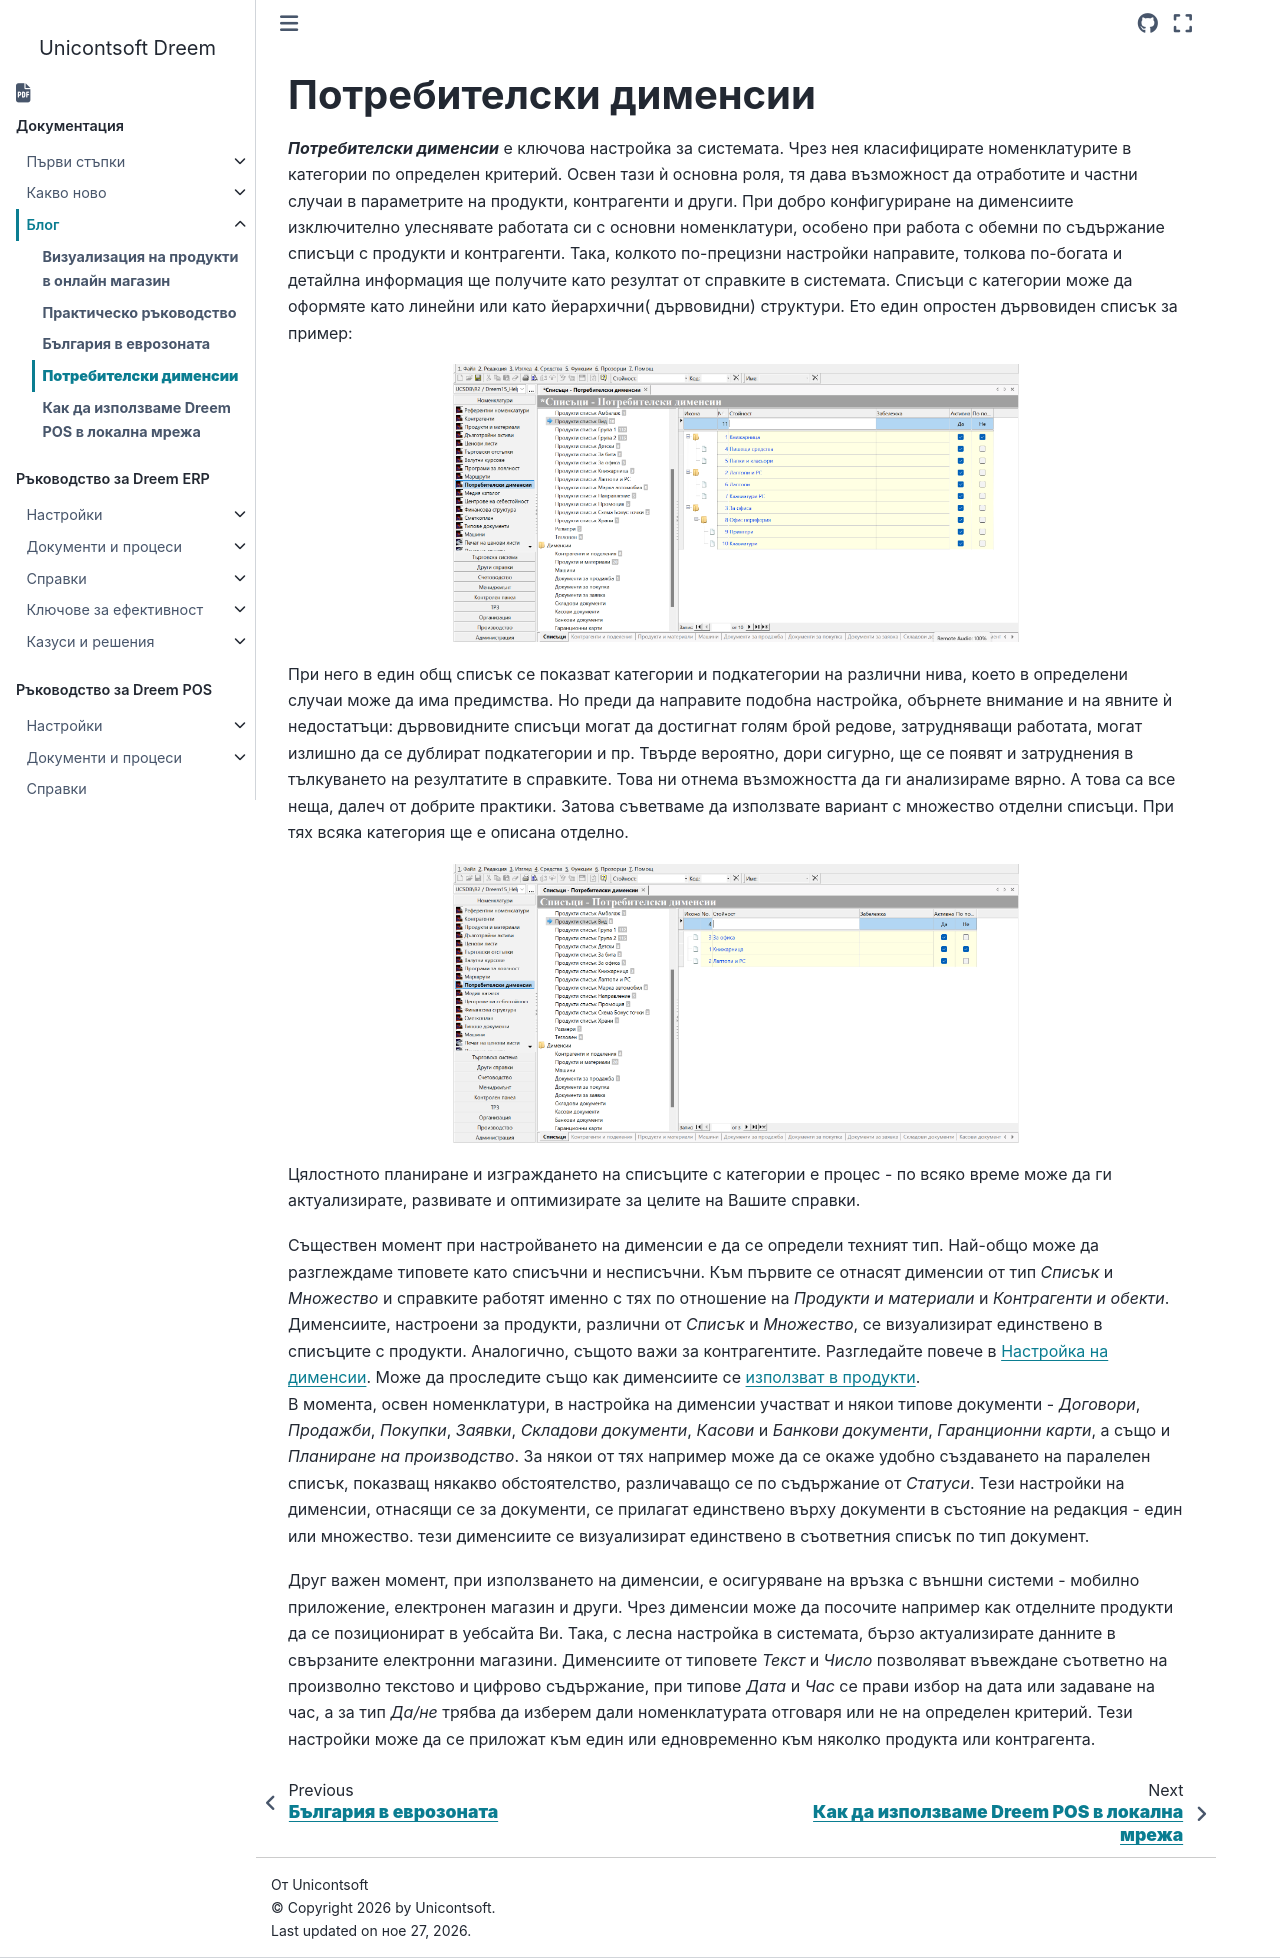

repository: Unicontsoft/unicontsoft.github.io · page: blog/20240311-dimensions.html · generator: sphinx


# **Потребителски дименсии**


***Потребителски дименсии*** е ключова настройка за системата. Чрез нея класифицирате номенклатурите в категории по определен критерий. Освен тази ѝ основна роля, тя дава възможност да отработите и частни случаи в параметрите на продукти, контрагенти и други. При добро конфигуриране на дименсиите изключително улеснявате работата си с основни номенклатури, особено при работа с обемни по съдържание списъци с продукти и контрагенти. Така, колкото по-прецизни настройки направите, толкова по-богата и детайлна информация ще получите като резултат от справките в системата.
Списъци с категории може да оформяте като линейни или като йерархични( дървовидни) структури. Ето един опростен дървовиден списък за пример:

![](20240311-dimensions1.png){ class=align-center w=15cm }

При него в един общ списък се показват категории и подкатегории на различни нива, което в определени случаи може да има предимства. Но преди да направите подобна настройка, обърнете внимание и на явните ѝ недостатъци: дървовидните списъци могат да достигнат голям брой редове, затрудняващи работата, могат излишно да се дублират подкатегории и пр. Твърде вероятно, дори сигурно, ще се появят и затруднения в тълкуването на резултатите в справките. Това ни отнема възможността да ги анализираме вярно. А това са все неща, далеч от добрите практики. Затова съветваме да използвате вариант с множество отделни списъци. При тях всяка категория ще е описана отделно.

![](20240311-dimensions2.png){ class=align-center w=15cm }

Цялостното планиране и изграждането на списъците с категории е процес - по всяко време може да ги актуализирате, развивате и оптимизирате за целите на Вашите справки.  

Съществен момент при настройването на дименсии е да се определи техният тип. Най-общо може да разглеждаме типовете като списъчни и несписъчни. Към първите се отнасят дименсии от тип *Списък* и *Множество* и справките работят именно с тях по отношение на *Продукти и материали* и *Контрагенти и обекти*. Дименсиите, настроени за продукти, различни от *Списък* и *Множество*, се визуализират единствено в списъците с продукти. Аналогично, същото важи за контрагентите. Разгледайте повече в [Настройка на дименсии](../guide/erp/001-ref/001-nomenclatures/011-custom-dimensions.md). Може да проследите също как дименсиите се [използват в продукти](../guide/erp/005-how-to/015-custom-dimensions.md).    
В момента, освен номенклатури, в настройка на дименсии участват и някои типове документи - *Договори*, *Продажби*, *Покупки*, *Заявки*, *Складови документи*, *Касови* и *Банкови документи*, *Гаранционни карти*, а също и *Планиране на производство*.
За някои от тях например може да се окаже удобно създаването на паралелен списък, показващ някакво обстоятелство, различаващо се по съдържание от *Статуси*. Тези настройки на дименсии, отнасящи се за документи, се прилагат единствено върху документи в състояние на редакция - един или множество.  тези дименсиите се визуализират единствено в съответния списък по тип документ.

Друг важен момент, при използването на дименсии, е осигуряване на връзка с външни системи - мобилно приложение, електронен магазин и други.
Чрез дименсии може да посочите например как отделните продукти да се позиционират в уебсайта Ви. Така, с лесна настройка в системата, бързо актуализирате данните в свързаните електронни магазини.
Дименсиите от типовете *Текст* и *Число* позволяват въвеждане съответно на произволно текстово и цифрово съдържание, при типове *Дата* и *Час* се прави избор на дата или задаване на час, а за тип *Да/не* трябва да изберем дали номенклатурата отговаря или не на определен критерий. Тези настройки може да се приложат към един или едновременно към няколко продукта или контрагента.  
